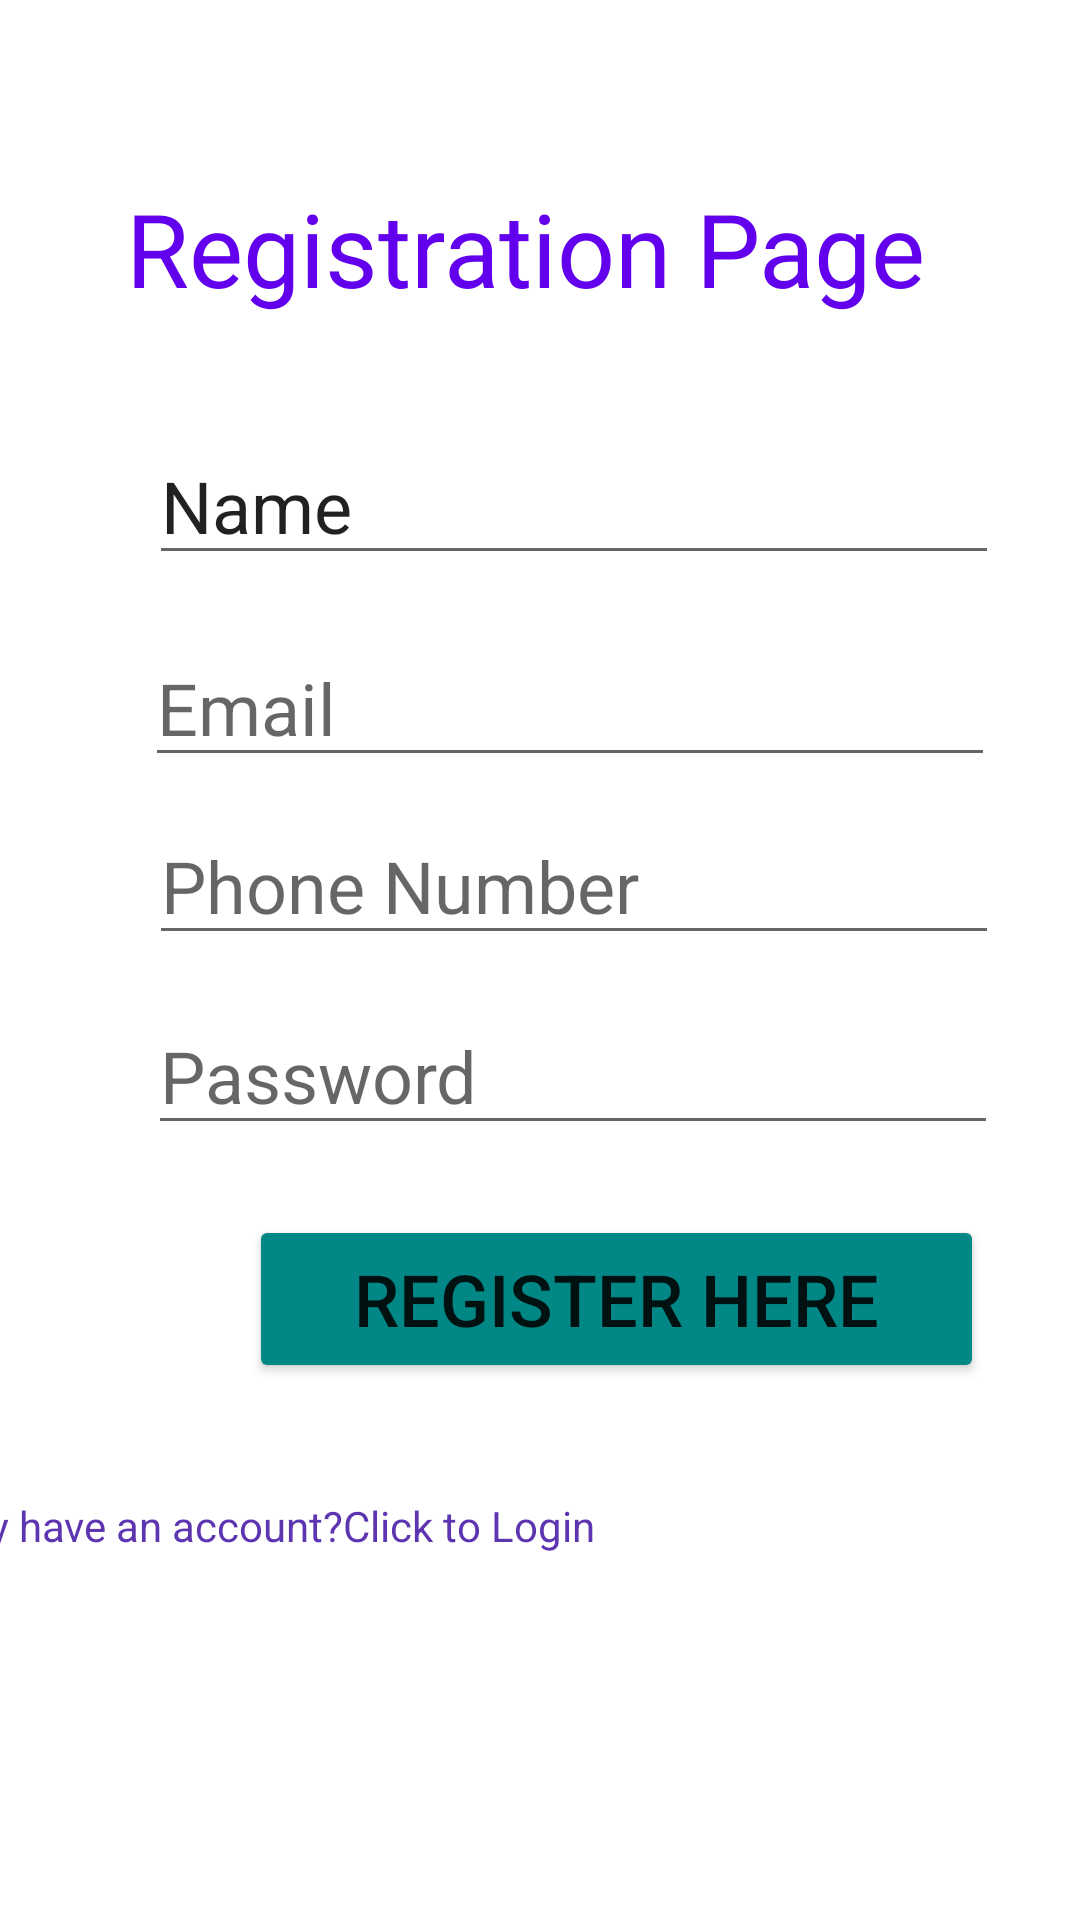

Reconstruct the res/layout file that produces this screen, plus the resources it refers to.
<!-- AndroidManifest.xml: application theme Theme.MidLogin_Registration -->
<!-- res/layout/activity_main.xml -->
<?xml version="1.0" encoding="utf-8"?>
<androidx.constraintlayout.widget.ConstraintLayout xmlns:android="http://schemas.android.com/apk/res/android"
    xmlns:app="http://schemas.android.com/apk/res-auto"
    xmlns:tools="http://schemas.android.com/tools"
    android:layout_width="match_parent"
    android:layout_height="match_parent"
    tools:context=".MainActivity"
    tools:layout_editor_absoluteY="81dp">

    <TextView
        android:id="@+id/txt_Register"
        android:layout_width="325dp"
        android:layout_height="55dp"
        android:layout_marginStart="46dp"
        android:layout_marginTop="60dp"
        android:layout_marginEnd="46dp"
        android:layout_marginBottom="502dp"
        android:text="Registration Page"
        android:textColor="@color/purple_500"
        android:textSize="34sp"
        app:layout_constraintBottom_toBottomOf="parent"
        app:layout_constraintEnd_toEndOf="parent"
        app:layout_constraintHorizontal_bias="0.072"
        app:layout_constraintStart_toStartOf="parent"
        app:layout_constraintTop_toTopOf="parent"
        app:layout_constraintVertical_bias="0.0" />

    <EditText
        android:id="@+id/Edt_Name"
        android:layout_width="wrap_content"
        android:layout_height="wrap_content"
        android:layout_marginStart="53dp"
        android:layout_marginTop="127dp"
        android:layout_marginEnd="80dp"
        android:layout_marginBottom="423dp"
        android:ems="10"
        android:inputType="textPersonName"
        android:text="Name"
        android:textSize="24sp"
        app:layout_constraintBottom_toBottomOf="parent"
        app:layout_constraintEnd_toEndOf="parent"
        app:layout_constraintHorizontal_bias="0.065"
        app:layout_constraintStart_toStartOf="parent"
        app:layout_constraintTop_toTopOf="parent"
        app:layout_constraintVertical_bias="0.381" />

    <EditText
        android:id="@+id/Edt_email"
        android:layout_width="wrap_content"
        android:layout_height="wrap_content"
        android:layout_marginStart="52dp"
        android:layout_marginTop="195dp"
        android:layout_marginEnd="81dp"
        android:layout_marginBottom="355dp"
        android:ems="10"
        android:hint="Email"
        android:inputType="textEmailAddress"
        android:textSize="24sp"
        app:layout_constraintBottom_toBottomOf="parent"
        app:layout_constraintEnd_toEndOf="parent"
        app:layout_constraintHorizontal_bias="0.071"
        app:layout_constraintStart_toStartOf="parent"
        app:layout_constraintTop_toTopOf="parent"
        app:layout_constraintVertical_bias="0.358" />

    <EditText
        android:id="@+id/Edt_Phone"
        android:layout_width="wrap_content"
        android:layout_height="wrap_content"
        android:layout_marginStart="53dp"
        android:layout_marginTop="256dp"
        android:layout_marginEnd="80dp"
        android:layout_marginBottom="294dp"
        android:ems="10"
        android:hint="Phone Number"
        android:inputType="phone"
        android:textSize="24sp"
        app:layout_constraintBottom_toBottomOf="parent"
        app:layout_constraintEnd_toEndOf="parent"
        app:layout_constraintHorizontal_bias="0.065"
        app:layout_constraintStart_toStartOf="parent"
        app:layout_constraintTop_toTopOf="parent"
        app:layout_constraintVertical_bias="0.322" />

    <EditText
        android:id="@+id/Txt_login"
        android:layout_width="wrap_content"
        android:layout_height="wrap_content"
        android:layout_marginStart="53dp"
        android:layout_marginTop="320dp"
        android:layout_marginEnd="83dp"
        android:layout_marginBottom="230dp"
        android:ems="10"
        android:hint="Password"
        android:inputType="textPassword"
        android:textSize="24sp"
        app:layout_constraintBottom_toBottomOf="parent"
        app:layout_constraintEnd_toEndOf="parent"
        app:layout_constraintHorizontal_bias="0.066"
        app:layout_constraintStart_toStartOf="parent"
        app:layout_constraintTop_toTopOf="parent"
        app:layout_constraintVertical_bias="0.3" />

    <Button
        android:id="@+id/Btn_register"
        android:layout_width="245dp"
        android:layout_height="56dp"
        android:layout_marginStart="83dp"
        android:layout_marginTop="386dp"
        android:layout_marginEnd="83dp"
        android:layout_marginBottom="160dp"
        android:backgroundTint="@color/teal_700"
        android:text="REGISTER HERE"
        android:textSize="24sp"
        app:layout_constraintBottom_toBottomOf="parent"
        app:layout_constraintEnd_toEndOf="parent"
        app:layout_constraintHorizontal_bias="0.0"
        app:layout_constraintStart_toStartOf="parent"
        app:layout_constraintTop_toTopOf="parent" />


    <TextView
        android:id="@+id/Text_login"
        android:layout_width="588dp"
        android:layout_height="53dp"
        android:layout_marginStart="29dp"
        android:layout_marginTop="522dp"
        android:layout_marginEnd="18dp"
        android:layout_marginBottom="603dp"
        android:background="@android:drawable/alert_light_frame"
        android:hint="LOGIN"
        android:text="Already have an account?Click to Login"
        android:textColor="#5E35B1"
        android:textColorHint="#5E35B1"
        android:textColorLink="#0C0C0C"
        android:textIsSelectable="false"
        android:textSize="24sp"
        app:layout_constraintBottom_toBottomOf="parent"
        app:layout_constraintEnd_toEndOf="parent"
        app:layout_constraintHorizontal_bias="0.385"
        app:layout_constraintStart_toStartOf="parent"
        app:layout_constraintTop_toTopOf="parent"
        app:layout_constraintVertical_bias="0.966" />

    <TextView
        android:id="@+id/Txt_gotoLOGIN"
        android:layout_width="395dp"
        android:layout_height="34dp"
        android:layout_marginStart="5dp"
        android:layout_marginTop="471dp"
        android:layout_marginEnd="9dp"
        android:layout_marginBottom="107dp"
        android:hint="LOGIN"
        android:text="Already have an account?Click to Login"
        android:textColor="#5E35B1"
        android:textColorHint="#5E35B1"
        android:textColorLink="#0C0C0C"
        app:layout_constraintBottom_toBottomOf="parent"
        app:layout_constraintEnd_toEndOf="parent"
        app:layout_constraintHorizontal_bias="1.0"
        app:layout_constraintStart_toStartOf="parent"
        app:layout_constraintTop_toTopOf="parent"
        app:layout_constraintVertical_bias="1.0" />

</androidx.constraintlayout.widget.ConstraintLayout>
<!-- resources referenced by this layout -->
<resources>
  <style name="Theme.MidLogin_Registration" parent="Theme.MaterialComponents.DayNight.DarkActionBar">
          
          <item name="colorPrimary">@color/purple_500</item>
          <item name="colorPrimaryVariant">@color/purple_700</item>
          <item name="colorOnPrimary">@color/white</item>
          
          <item name="colorSecondary">@color/teal_200</item>
          <item name="colorSecondaryVariant">@color/teal_700</item>
          <item name="colorOnSecondary">@color/black</item>
          
          <item name="android:statusBarColor">?attr/colorPrimaryVariant</item>
          
      </style>
  <!-- not gathered from this repository: default colours our renderer supplied (Android Studio template values) -->
  <color name="purple_500">#FF6200EE</color>
  <color name="purple_700">#FF3700B3</color>
  <color name="teal_200">#FF03DAC5</color>
  <color name="teal_700">#FF018786</color>
  <color name="black">#FF000000</color>
  <color name="white">#FFFFFFFF</color>
</resources>
